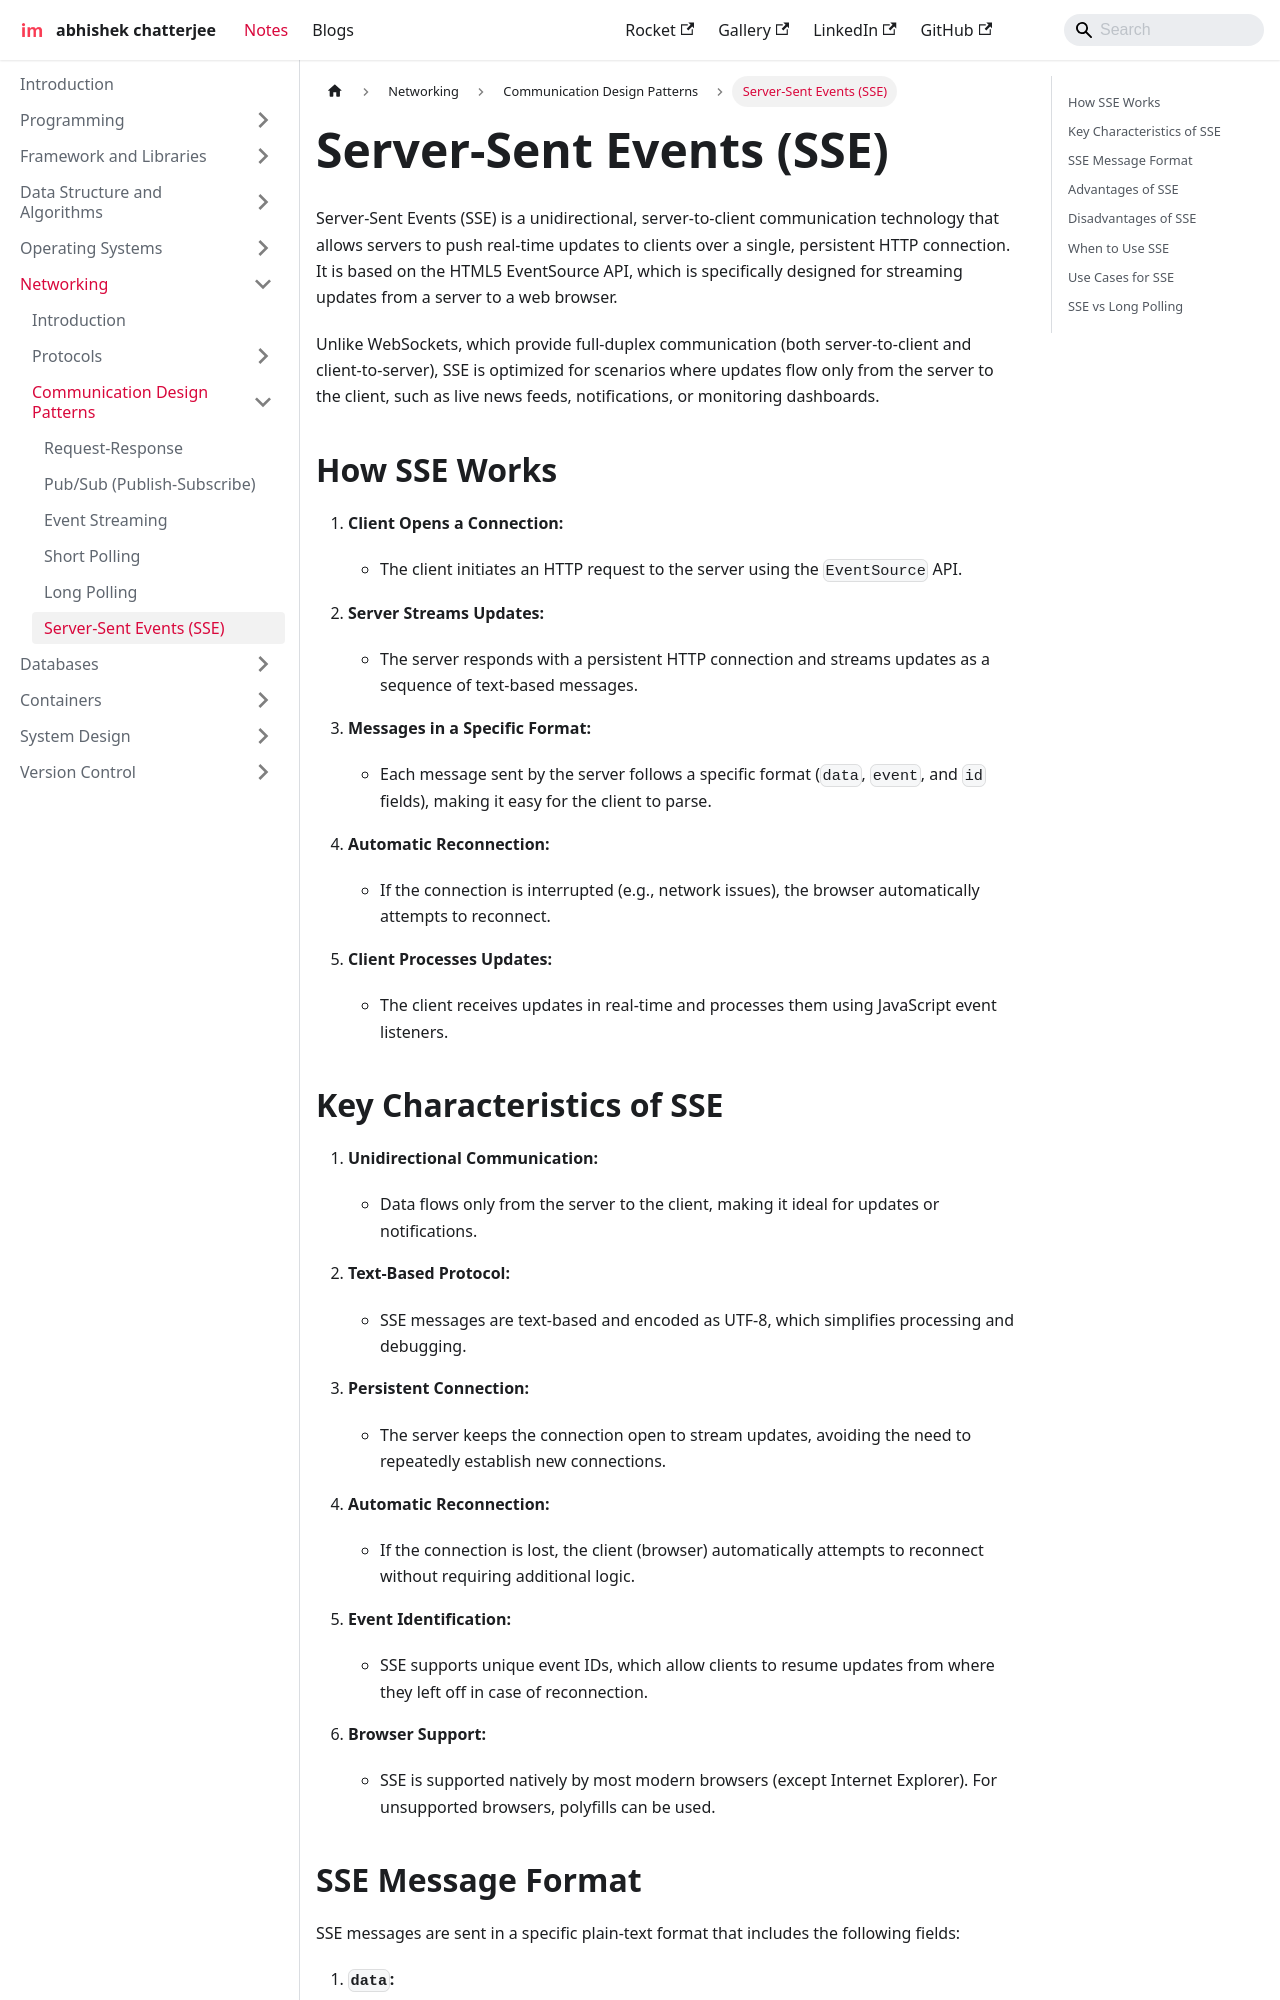

repository: imdeepmind/imdeepmind.github.io · page: docs/networking/communication-design-patterns/sse/index.html · generator: docusaurus

---
sidebar_position: 6
---

# Server-Sent Events (SSE)

Server-Sent Events (SSE) is a unidirectional, server-to-client communication technology that allows servers to push real-time updates to clients over a single, persistent HTTP connection. It is based on the HTML5 EventSource API, which is specifically designed for streaming updates from a server to a web browser.

Unlike WebSockets, which provide full-duplex communication (both server-to-client and client-to-server), SSE is optimized for scenarios where updates flow only from the server to the client, such as live news feeds, notifications, or monitoring dashboards.

## How SSE Works

1. **Client Opens a Connection:**

   - The client initiates an HTTP request to the server using the `EventSource` API.

2. **Server Streams Updates:**

   - The server responds with a persistent HTTP connection and streams updates as a sequence of text-based messages.

3. **Messages in a Specific Format:**

   - Each message sent by the server follows a specific format (`data`, `event`, and `id` fields), making it easy for the client to parse.

4. **Automatic Reconnection:**

   - If the connection is interrupted (e.g., network issues), the browser automatically attempts to reconnect.

5. **Client Processes Updates:**
   - The client receives updates in real-time and processes them using JavaScript event listeners.
